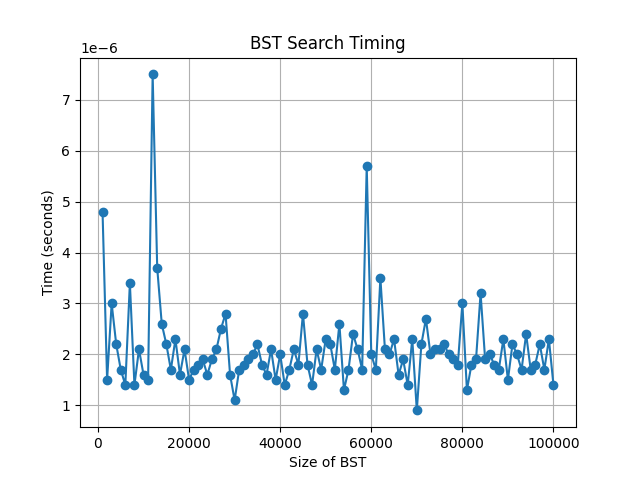

Values plotted in this chart, from the file beside it:
Size, Time (seconds)
1000, 4.8e-06
2000, 1.5e-06
3000, 3e-06
4000, 2.2e-06
5000, 1.7e-06
6000, 1.4e-06
7000, 3.4e-06
8000, 1.4e-06
9000, 2.1e-06
10000, 1.6e-06
11000, 1.5e-06
12000, 7.5e-06
13000, 3.7e-06
14000, 2.6e-06
15000, 2.2e-06
16000, 1.7e-06
17000, 2.3e-06
18000, 1.6e-06
19000, 2.1e-06
20000, 1.5e-06
21000, 1.7e-06
22000, 1.8e-06
23000, 1.9e-06
24000, 1.6e-06
25000, 1.9e-06
26000, 2.1e-06
27000, 2.5e-06
28000, 2.8e-06
29000, 1.6e-06
30000, 1.1e-06
31000, 1.7e-06
32000, 1.8e-06
33000, 1.9e-06
34000, 2e-06
35000, 2.2e-06
36000, 1.8e-06
37000, 1.6e-06
38000, 2.1e-06
39000, 1.5e-06
40000, 2e-06
41000, 1.4e-06
42000, 1.7e-06
43000, 2.1e-06
44000, 1.8e-06
45000, 2.8e-06
46000, 1.8e-06
47000, 1.4e-06
48000, 2.1e-06
49000, 1.7e-06
50000, 2.3e-06
51000, 2.2e-06
52000, 1.7e-06
53000, 2.6e-06
54000, 1.3e-06
55000, 1.7e-06
56000, 2.4e-06
57000, 2.1e-06
58000, 1.7e-06
59000, 5.7e-06
60000, 2e-06
... 40 more rows
